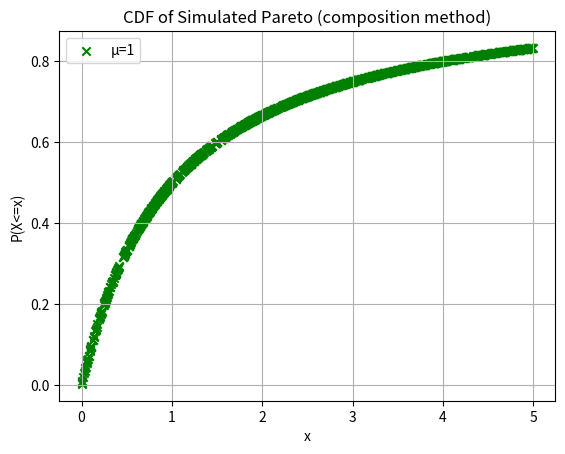

The matplotlib source for this figure:
import numpy as np
import matplotlib.pyplot as plt
from math import log, floor
from scipy import stats



# Uniform distribution using inversion method:

def uniform(a, b, U):
    return [a+(b-a)*i for i in U]

# Exponential distribution

def exponential(l, U):
    return [-log(1-i)/l for i in U]

# Pareto 

def pareto(k, beta, U):
    return [beta*(i**(-1/k)-1) for i in U]

def box_muller(U1, U2):
    return np.sqrt(-2*np.log(U1))*np.cos(2*np.pi*U2), np.sqrt(-2*np.log(U1))*np.sin(2*np.pi*U2)

def composition_hyper_exp(probabilities, lambdas):
    
    # Finding I
    
    cdf = np.cumsum(probabilities)
    intervals = [(0, cdf[0])]+[(cdf[i-1], cdf[i]) for i in range(1, len(cdf))]
    i_continuous = np.random.random(low=0, high=1)
    i_discrete = 0

    for i, interval in enumerate(intervals):
        if i_continuous > interval[0] and i_continuous <= interval[1]:

            i_discrete = i

    Z = exponential(lambdas[i_discrete], np.random.random(size=10000))
    return Z


def composition_erlang(l, n):
    U = np.random.random(low=1, high=10, size=n)
    prod = 1
    for i in range(n):
        prod *= U[i]
    return (-1/l)*log(prod)

def pareto_hist_comparison(gen_sample, k):
    pareto_reference = np.random.pareto(k, size=1000)
    plt.hist(gen_sample, alpha=0.5, label="generated")
    plt.hist(pareto_reference, alpha=0.3, label="reference")
    plt.title(f"k = {k}")
    plt.legend()
    plt.show()

def CI_mean(sample):
    return np.mean(sample)-1.96*(np.std(sample)/np.sqrt(len(sample))), np.mean(sample)+1.96*(np.std(sample)/np.sqrt(len(sample)))

def CI_var(sample):
    n = len(sample)
    chi2_lower = stats.chi2.ppf(0.05/2, n-1)
    chi2_upper = stats.chi2.ppf(1 - 0.05/2, n-1)
    return (n-1)*np.var(sample)/chi2_lower, (n-1)*np.var(sample)/chi2_upper

def ex1():
    print("----- Exponential -----")

    U = np.random.random(size=1000)
    l = 0.2
    exp_dist = exponential(l, U)


    plt.scatter(U, exp_dist, marker="x", color="r", label=" \u03BB = 0.2")
    plt.grid()
    plt.legend()
    plt.title("Exponential")
    plt.show()

    kres = stats.kstest(exp_dist, stats.expon.cdf)

    print(f"Kolmogorov-Smirnov test:\n\t- Test statistic: {kres.statistic}\n\t- P-value: {kres.pvalue}")

    print("Histograms:")


    plt.hist(stats.expon.rvs(size=1000, scale=1/l), alpha=0.5, label="Reference")
    plt.hist(exp_dist, alpha=0.5, label="Generated")
    plt.legend()
    plt.title("Exponential distribution histograms")
    plt.grid()
    plt.show()
    
    
    # b) Normal

    print("----- Normal -----")

    U1, U2 = np.random.random(size=1000), np.random.random(size=1000)

    x, y = box_muller(U1, U2)

    plt.scatter(x, y)
    plt.grid()
    plt.title("Normal")
    plt.show()

    kres_x = stats.kstest(x, stats.norm.cdf)

    print(f"Kolmogorov-Smirnov test (x):\n\t- Test statistic: {kres_x.statistic}\n\t- P-value: {kres_x.pvalue}")
    
    kres_y = stats.kstest(y, stats.norm.cdf)

    print(f"Kolmogorov-Smirnov test (y):\n\t- Test statistic: {kres_y.statistic}\n\t- P-value: {kres_y.pvalue}")

    plt.hist(x, 10, alpha=0.5, label="x")
    plt.hist(y, alpha=0.5, label="y")
    plt.hist(np.random.normal(0, 1, 1000), alpha =0.5, label="reference")
    plt.title("Normal distribution comparisons")
    plt.legend()
    plt.show()

    # c) Pareto
    print("----- Pareto -----")
    U = np.random.random(size=1000)
    beta = 1


    # i) k = 2.05

    p1 = pareto(2.05, beta, U)
    kres_1 = stats.kstest(p1, np.random.pareto(2.05, size=1000))

    print(f"Kolmogorov-Smirnov test:\n\t- Test statistic: {kres_1.statistic}\n\t- P-value: {kres_1.pvalue}")


    # ii) k = 2.5

    p2 = pareto(2.5, beta, U)
    kres_2 = stats.kstest(p2, np.random.pareto(2.5, size=1000))

    print(f"Kolmogorov-Smirnov test:\n\t- Test statistic: {kres_2.statistic}\n\t- P-value: {kres_2.pvalue}")

    # iii) k = 3

    p3 = pareto(3, beta, U)
    kres_3 = stats.kstest(p2, np.random.pareto(3, size=1000))

    print(f"Kolmogorov-Smirnov test:\n\t- Test statistic: {kres_3.statistic}\n\t- P-value: {kres_3.pvalue}")

    # iv) k = 4
    p4 = pareto(4, beta, U)
    kres_4 = stats.kstest(p2, np.random.pareto(4, size=1000))

    print(f"Kolmogorov-Smirnov test:\n\t- Test statistic: {kres_4.statistic}\n\t- P-value: {kres_4.pvalue}")

    plt.scatter(U, p1, label="k = 2.05",marker="x")
    plt.scatter(U, p2, label="k = 2.5",marker="x")
    plt.scatter(U, p3, label="k = 3",marker="x")
    plt.scatter(U, p4, label="k = 4",marker="x")
    plt.title("Pareto")
    plt.legend()
    plt.show()




    print("Histograms for Pareto")
    for sample, k in zip([p1,p2,p3,p4],[2.05, 2.5, 3, 4]):
        print(f"K: {k}")
        pareto_hist_comparison(sample, k)



def ex2():
    
    U = np.random.random(size=1000)
    ks = np.linspace(2.1, 5, 20)
    mean_gen, mean_analytical, var_gen, var_analytical = [], [], [], []

    for k in ks:
        # Simulating values
        p = pareto(k, 1, U)
        
        mean_gen.append(np.mean(p))
        mean_analytical.append(np.var(p))
        var_gen.append(k/(k-1))
        var_analytical.append(k/(((k-1)**2)*(k-2)))
    
    plt.scatter(ks, mean_gen, label="Simulated", marker="x")
    plt.scatter(ks, mean_analytical, label="Theoretical", marker="x")
    plt.title("Comparison between simulated mean and theoretical mean")
    plt.xlabel("k")
    plt.ylabel("E(x)")
    plt.legend()
    plt.show()

    plt.scatter(ks, var_gen, label="Simulated", marker="x")
    plt.scatter(ks, var_analytical, label="Theoretical", marker="x")
    plt.title("Comparison between simulated variance and heoretical variance")
    plt.xlabel("k")
    plt.ylabel("Var(x)")
    plt.legend()
    plt.show()



def ex3():
    high_means,low_means = [], []
    high_vars, low_vars = [], []


    for i in range(100):
        u1,u2 = np.random.uniform(size=10), np.random.uniform(size=10)
        X, _ = box_muller(u1,u2)
        l_m, h_m = CI_mean(X)
        l_v, h_v = CI_var(X)
        high_means.append(h_m)
        low_means.append(l_m)
        high_vars.append(h_v)
        low_vars.append(l_v)
    
    plt.scatter([i for i in range(100)], high_means)
    plt.show()
    plt.scatter([i for i in range(100)], high_vars)
    plt.show()

    # Perform some analysis

def ex4():
    mu = 1
    x = np.random.uniform(low=0, high=5,size=1000)
    F_x = [1-(1+i/mu)**(-1) for i in x]
    plt.scatter(x, F_x, marker="x", color="g", label=f"\u03BC={mu}")
    plt.title("CDF of Simulated Pareto (composition method)")
    plt.xlabel("x")
    plt.legend()
    plt.grid()
    plt.ylabel("P(X<=x)")
    plt.show()

    




def main():

    # 1 - Generating distributions and testing/comparing

    ex1()
    
    # 2 - Comparison of statistical values of Generated Pareto distribution 

    ex2()

    # 3 - 100 Confidence Intervals 

    ex3()

    # 4 - Pareto via composition

    ex4()



    return


if __name__=="__main__":
    ex4()